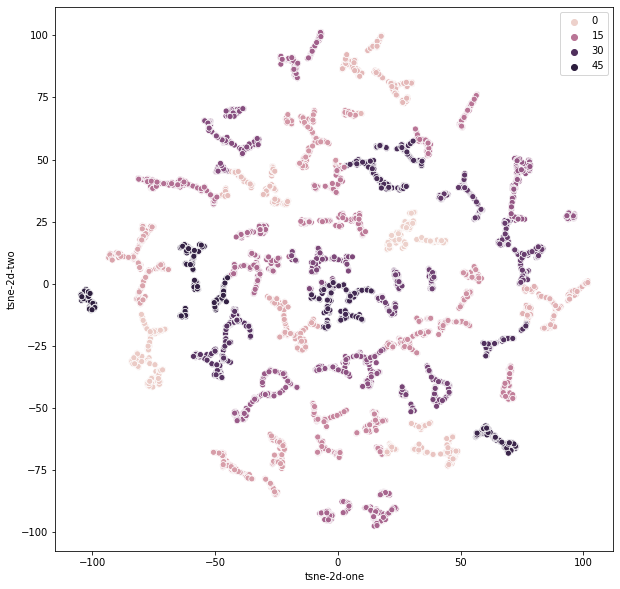

The table this chart was drawn from, first rows:
userId, Action, Animation, Comedy, Crime, Drama, Horror, Mystery, Other, Thriller, label
3, 3.64, 4.227, 3.342, 4.148, 3.963, 3.438, 3.929, 3.764, 3.375, 34
57, 3.336, 3.182, 3.931, 4.326, 4.083, 2.1, 4.625, 3.865, 4.0, 16
84, 2.963, 3.4, 3.455, 3.719, 3.625, 2.75, 3.667, 3.5, 4.5, 15
95, 3.63, 3.792, 3.682, 3.868, 3.842, 2.875, 3.75, 3.56, 3.5, 17
113, 3.603, 3.375, 3.632, 3.5, 3.379, 3.25, 4.333, 3.25, 3.75, 23
174, 3.297, 0.625, 3.357, 4.583, 4.052, 4.167, 3.0, 3.25, 4.5, 8
181, 1.786, 0.875, 1.574, 2.06, 2.038, 2.029, 2.6, 1.944, 1.917, 33
185, 3.906, 4.5, 4.105, 4.636, 4.386, 4.5, 4.0, 4.2, 4.5, 5
187, 3.936, 3.667, 3.718, 4.137, 4.082, 3.782, 4.346, 3.797, 4.111, 19
207, 3.627, 3.0, 3.19, 3.981, 3.645, 2.7, 4.25, 3.25, 3.5, 15
208, 4.084, 4.0, 4.556, 4.611, 4.429, 5.0, 5.0, 4.3, 1.0, 15
228, 3.293, 3.667, 3.333, 3.606, 3.365, 2.65, 3.125, 3.323, 2.25, 31
243, 2.427, 3.091, 2.696, 3.413, 3.364, 3.0, 2.667, 2.847, 2.5, 12
284, 2.577, 3.444, 2.977, 3.412, 3.167, 2.897, 3.0, 2.853, 1.0, 26
294, 3.384, 3.5, 3.327, 3.524, 3.566, 3.241, 3.625, 3.396, 3.0, 14
321, 2.886, 3.562, 3.004, 3.84, 3.53, 3.061, 3.3, 3.494, 3.917, 15
357, 2.974, 3.15, 2.991, 3.207, 3.339, 3.017, 3.714, 3.215, 2.9, 11
408, 3.76, 4.167, 3.767, 4.227, 4.056, 3.5, 4.0, 3.711, 4.5, 28
416, 2.8, 3.292, 3.655, 3.75, 4.091, 4.0, 3.5, 3.103, 3.5, 0
426, 2.803, 3.667, 2.829, 3.364, 3.123, 3.159, 2.938, 2.93, 3.1, 12
440, 3.18, 3.594, 3.537, 3.807, 3.717, 3.458, 4.0, 3.329, 3.75, 23
450, 2.456, 4.0, 2.92, 3.228, 3.2, 2.536, 3.143, 2.921, 2.875, 12
469, 3.25, 3.111, 3.316, 2.75, 3.167, 3.5, 3.5, 3.246, 2.75, 31
494, 3.436, 2.714, 2.863, 3.5, 3.247, 3.174, 3.429, 3.238, 3.375, 20
514, 3.61, 2.5, 3.444, 3.787, 3.61, 4.0, 4.0, 3.4, 3.0, 0
521, 3.184, 2.667, 2.732, 3.75, 3.341, 3.625, 4.0, 3.324, 3.5, 8
541, 4.094, 4.176, 4.292, 4.514, 4.27, 4.0, 4.8, 4.171, 4.5, 5
548, 3.208, 3.765, 3.152, 3.363, 3.501, 2.871, 3.583, 3.374, 3.06, 9
567, 3.904, 4.0, 3.977, 4.223, 4.01, 3.811, 4.375, 4.163, 3.75, 18
598, 3.058, 0.7692, 3.295, 4.04, 3.245, 2.0, 2.875, 1.623, 4.5, 10
608, 3.514, 3.854, 3.485, 3.7, 3.604, 3.375, 4.0, 3.639, 3.0, 4
647, 3.396, 3.4, 3.39, 3.318, 3.214, 3.375, 3.5, 3.286, 2.5, 31
653, 3.663, 4.327, 3.926, 3.809, 3.807, 3.521, 4.278, 3.861, 4.333, 29
738, 2.916, 5.0, 2.721, 3.789, 3.339, 2.167, 3.667, 2.944, 2.5, 31
740, 3.291, 3.5, 3.236, 3.59, 3.694, 3.4, 3.7, 3.476, 4.0, 23
757, 3.477, 3.688, 3.538, 3.971, 3.722, 3.533, 3.75, 3.684, 3.6, 6
801, 3.24, 3.55, 3.494, 3.593, 3.446, 2.5, 3.571, 3.247, 3.7, 24
803, 3.293, 3.5, 3.453, 3.714, 3.653, 2.875, 3.8, 3.621, 3.0, 9
847, 2.974, 3.794, 3.262, 3.614, 3.646, 2.837, 3.107, 3.626, 3.13, 9
858, 2.75, 3.545, 2.918, 3.552, 3.542, 1.5, 3.75, 3.24, 2.25, 12
859, 3.808, 4.115, 3.934, 4.095, 4.153, 3.656, 4.312, 3.969, 3.75, 29
871, 3.435, 3.625, 3.554, 3.88, 3.938, 3.758, 4.056, 3.689, 3.643, 6
876, 3.003, 3.125, 3.484, 3.719, 3.619, 3.643, 4.417, 3.385, 2.5, 31
901, 3.37, 3.389, 2.831, 3.715, 3.682, 3.25, 3.688, 3.503, 3.75, 15
904, 4.213, 4.688, 4.132, 4.4, 4.459, 4.188, 4.75, 4.358, 4.6, 30
919, 4.183, 4.125, 4.098, 4.483, 4.205, 4.459, 4.857, 4.062, 4.5, 5
935, 4.204, 4.583, 4.45, 3.773, 4.261, 5.0, 4.4, 4.174, 4.0, 18
939, 3.945, 4.172, 3.898, 4.022, 3.81, 3.9, 3.786, 3.911, 4.0, 29
973, 3.629, 3.5, 3.421, 3.714, 3.767, 3.125, 3.7, 3.941, 3.333, 17
983, 2.923, 3.176, 2.897, 3.636, 3.394, 2.689, 4.0, 3.044, 3.357, 26
997, 3.202, 3.097, 3.087, 3.571, 3.393, 3.079, 3.5, 3.189, 3.65, 20
1011, 3.741, 3.214, 3.333, 3.545, 3.585, 2.0, 3.25, 3.596, 2.5, 12
1038, 3.079, 4.071, 3.126, 3.837, 3.671, 2.789, 4.083, 3.38, 2.5, 31
1042, 3.733, 3.75, 3.426, 3.778, 3.667, 4.0, 4.0, 3.75, 4.0, 4
1099, 4.233, 4.5, 4.5, 4.45, 4.833, 3.25, 4.0, 4.571, 4.5, 27
1137, 2.534, 2.667, 2.33, 3.568, 3.298, 2.591, 3.167, 2.685, 2.5, 25
1187, 2.828, 3.846, 2.783, 3.107, 2.696, 3.071, 3.333, 2.989, 3.5, 22
1201, 3.429, 5.0, 4.367, 4.458, 4.388, 4.0, 5.0, 4.722, 2.5, 7
1203, 2.936, 3.545, 3.329, 4.128, 3.679, 3.475, 4.167, 3.177, 3.062, 6
1220, 3.99, 4.25, 3.831, 4.14, 4.0, 3.833, 3.8, 4.025, 3.5, 1
... 9,714 more rows
